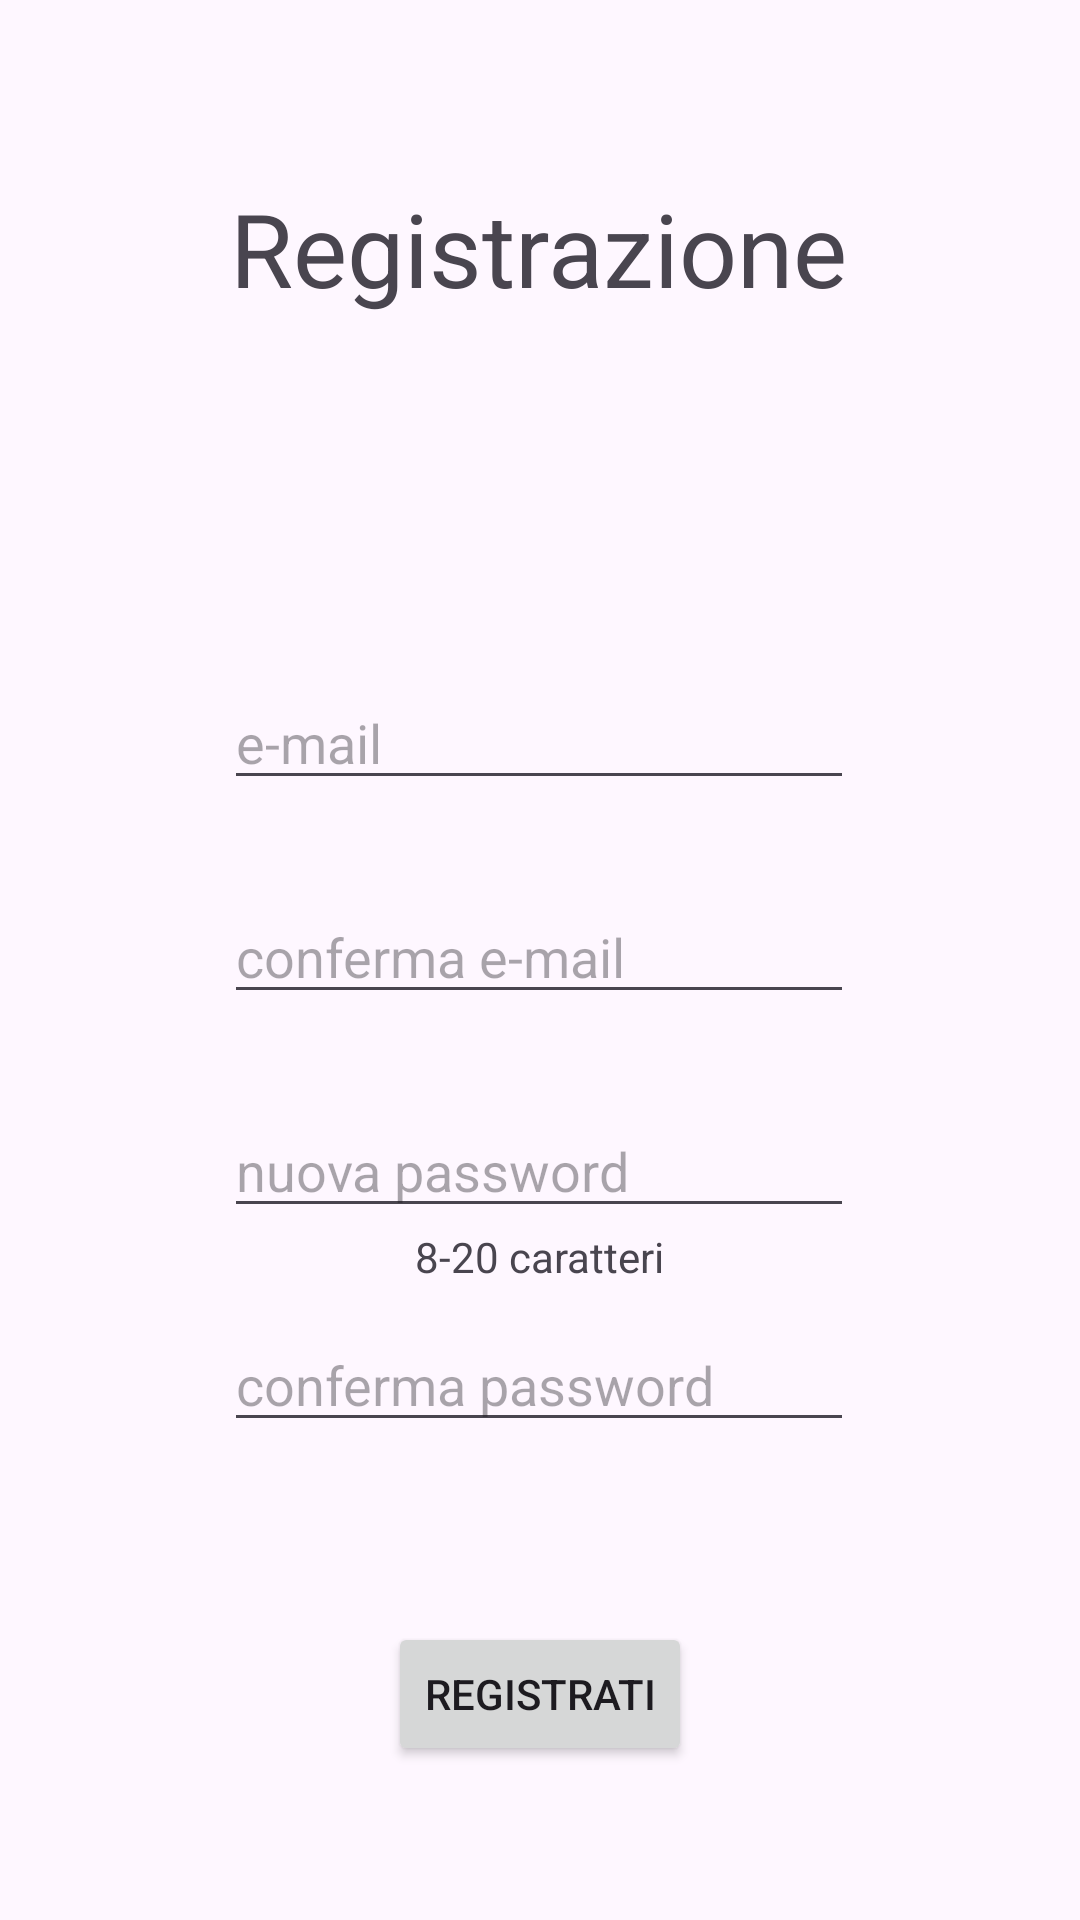

Android layout source for this screen:
<!-- AndroidManifest.xml: application theme Base.Theme.GestoreDnD -->
<!-- res/layout/activity_registration.xml -->
<?xml version="1.0" encoding="utf-8"?>
<androidx.constraintlayout.widget.ConstraintLayout xmlns:android="http://schemas.android.com/apk/res/android"
    xmlns:app="http://schemas.android.com/apk/res-auto"
    xmlns:tools="http://schemas.android.com/tools"
    android:layout_width="match_parent"
    android:layout_height="match_parent"
    android:fitsSystemWindows="true"
    android:theme="@style/Base.Theme.GestoreDnD"
    tools:context=".Login">

    <EditText
        android:id="@+id/txtEmailConf"
        android:layout_width="wrap_content"
        android:layout_height="wrap_content"
        android:layout_marginTop="30dp"
        android:ems="10"
        android:hint="conferma e-mail"
        android:inputType="textEmailAddress"
        app:layout_constraintEnd_toEndOf="parent"
        app:layout_constraintHorizontal_bias="0.497"
        app:layout_constraintStart_toStartOf="parent"
        app:layout_constraintTop_toBottomOf="@+id/txtEmail" />

    <TextView
        android:id="@+id/textView"
        android:layout_width="wrap_content"
        android:layout_height="wrap_content"
        android:layout_marginTop="60dp"
        android:text="Registrazione"
        android:textAppearance="@style/TextAppearance.AppCompat.Display1"
        app:layout_constraintEnd_toEndOf="parent"
        app:layout_constraintHorizontal_bias="0.498"
        app:layout_constraintStart_toStartOf="parent"
        app:layout_constraintTop_toTopOf="parent" />

    <EditText
        android:id="@+id/txtEmail"
        android:layout_width="wrap_content"
        android:layout_height="wrap_content"
        android:layout_marginTop="120dp"
        android:ems="10"
        android:hint="e-mail"
        android:inputType="textEmailAddress"
        app:layout_constraintEnd_toEndOf="parent"
        app:layout_constraintHorizontal_bias="0.497"
        app:layout_constraintStart_toStartOf="parent"
        app:layout_constraintTop_toBottomOf="@+id/textView" />

    <EditText
        android:id="@+id/txtPwd"
        android:layout_width="wrap_content"
        android:layout_height="wrap_content"
        android:layout_marginTop="30dp"
        android:editable="true"
        android:ems="10"
        android:hint="nuova password"
        android:inputType="textPassword"
        app:layout_constraintEnd_toEndOf="parent"
        app:layout_constraintHorizontal_bias="0.497"
        app:layout_constraintStart_toStartOf="parent"
        app:layout_constraintTop_toBottomOf="@+id/txtEmailConf" />

    <EditText
        android:id="@+id/txtPwdConf"
        android:layout_width="wrap_content"
        android:layout_height="wrap_content"
        android:layout_marginTop="30dp"
        android:editable="true"
        android:ems="10"
        android:hint="conferma password"
        android:inputType="textPassword"
        app:layout_constraintEnd_toEndOf="parent"
        app:layout_constraintHorizontal_bias="0.497"
        app:layout_constraintStart_toStartOf="parent"
        app:layout_constraintTop_toBottomOf="@+id/txtPwd" />

    <Button
        android:id="@+id/btnLogin"
        android:layout_width="wrap_content"
        android:layout_height="wrap_content"
        android:layout_marginTop="60dp"
        android:text="Registrati"
        app:layout_constraintEnd_toEndOf="parent"
        app:layout_constraintStart_toStartOf="parent"
        app:layout_constraintTop_toBottomOf="@+id/txtPwdConf" />

    <TextView
        android:id="@+id/txtLogin"
        android:layout_width="wrap_content"
        android:layout_height="wrap_content"
        android:layout_marginTop="60dp"
        android:layout_weight="1"
        android:text="Login"
        android:textAlignment="center"
        app:layout_constraintEnd_toEndOf="parent"
        app:layout_constraintStart_toStartOf="parent"
        app:layout_constraintTop_toBottomOf="@+id/btnLogin" />

    <TextView
        android:id="@+id/txtError"
        android:layout_width="wrap_content"
        android:layout_height="wrap_content"
        app:layout_constraintBottom_toTopOf="@+id/btnLogin"
        app:layout_constraintEnd_toEndOf="parent"
        app:layout_constraintStart_toStartOf="parent"
        app:layout_constraintTop_toBottomOf="@+id/txtPwdConf" />

    <TextView
        android:id="@+id/txtPassDef"
        android:layout_width="wrap_content"
        android:layout_height="wrap_content"
        android:text="8-20 caratteri"
        app:layout_constraintEnd_toEndOf="parent"
        app:layout_constraintStart_toStartOf="parent"
        app:layout_constraintTop_toBottomOf="@+id/txtPwd" />

</androidx.constraintlayout.widget.ConstraintLayout>
<!-- resources referenced by this layout -->
<resources>
  <style name="Base.Theme.GestoreDnD" parent="Theme.Material3.DayNight.NoActionBar">
          
  
          <item name="colorPrimary">@color/primary</item>
          <item name="colorPrimaryVariant">@color/dark_primary</item>
          <item name="colorOnPrimary">@color/primary_text</item>
  
          <item name="colorSecondary">@color/desat_accent</item>
          <item name="colorOnSecondary">@color/primary_text</item>
  
      </style>
  <color name="primary">#E3E3E3</color>
  <color name="dark_primary">#F3A903</color>
  <color name="primary_text">#212121</color>
  <color name="desat_accent">#65F3A903</color>
</resources>
